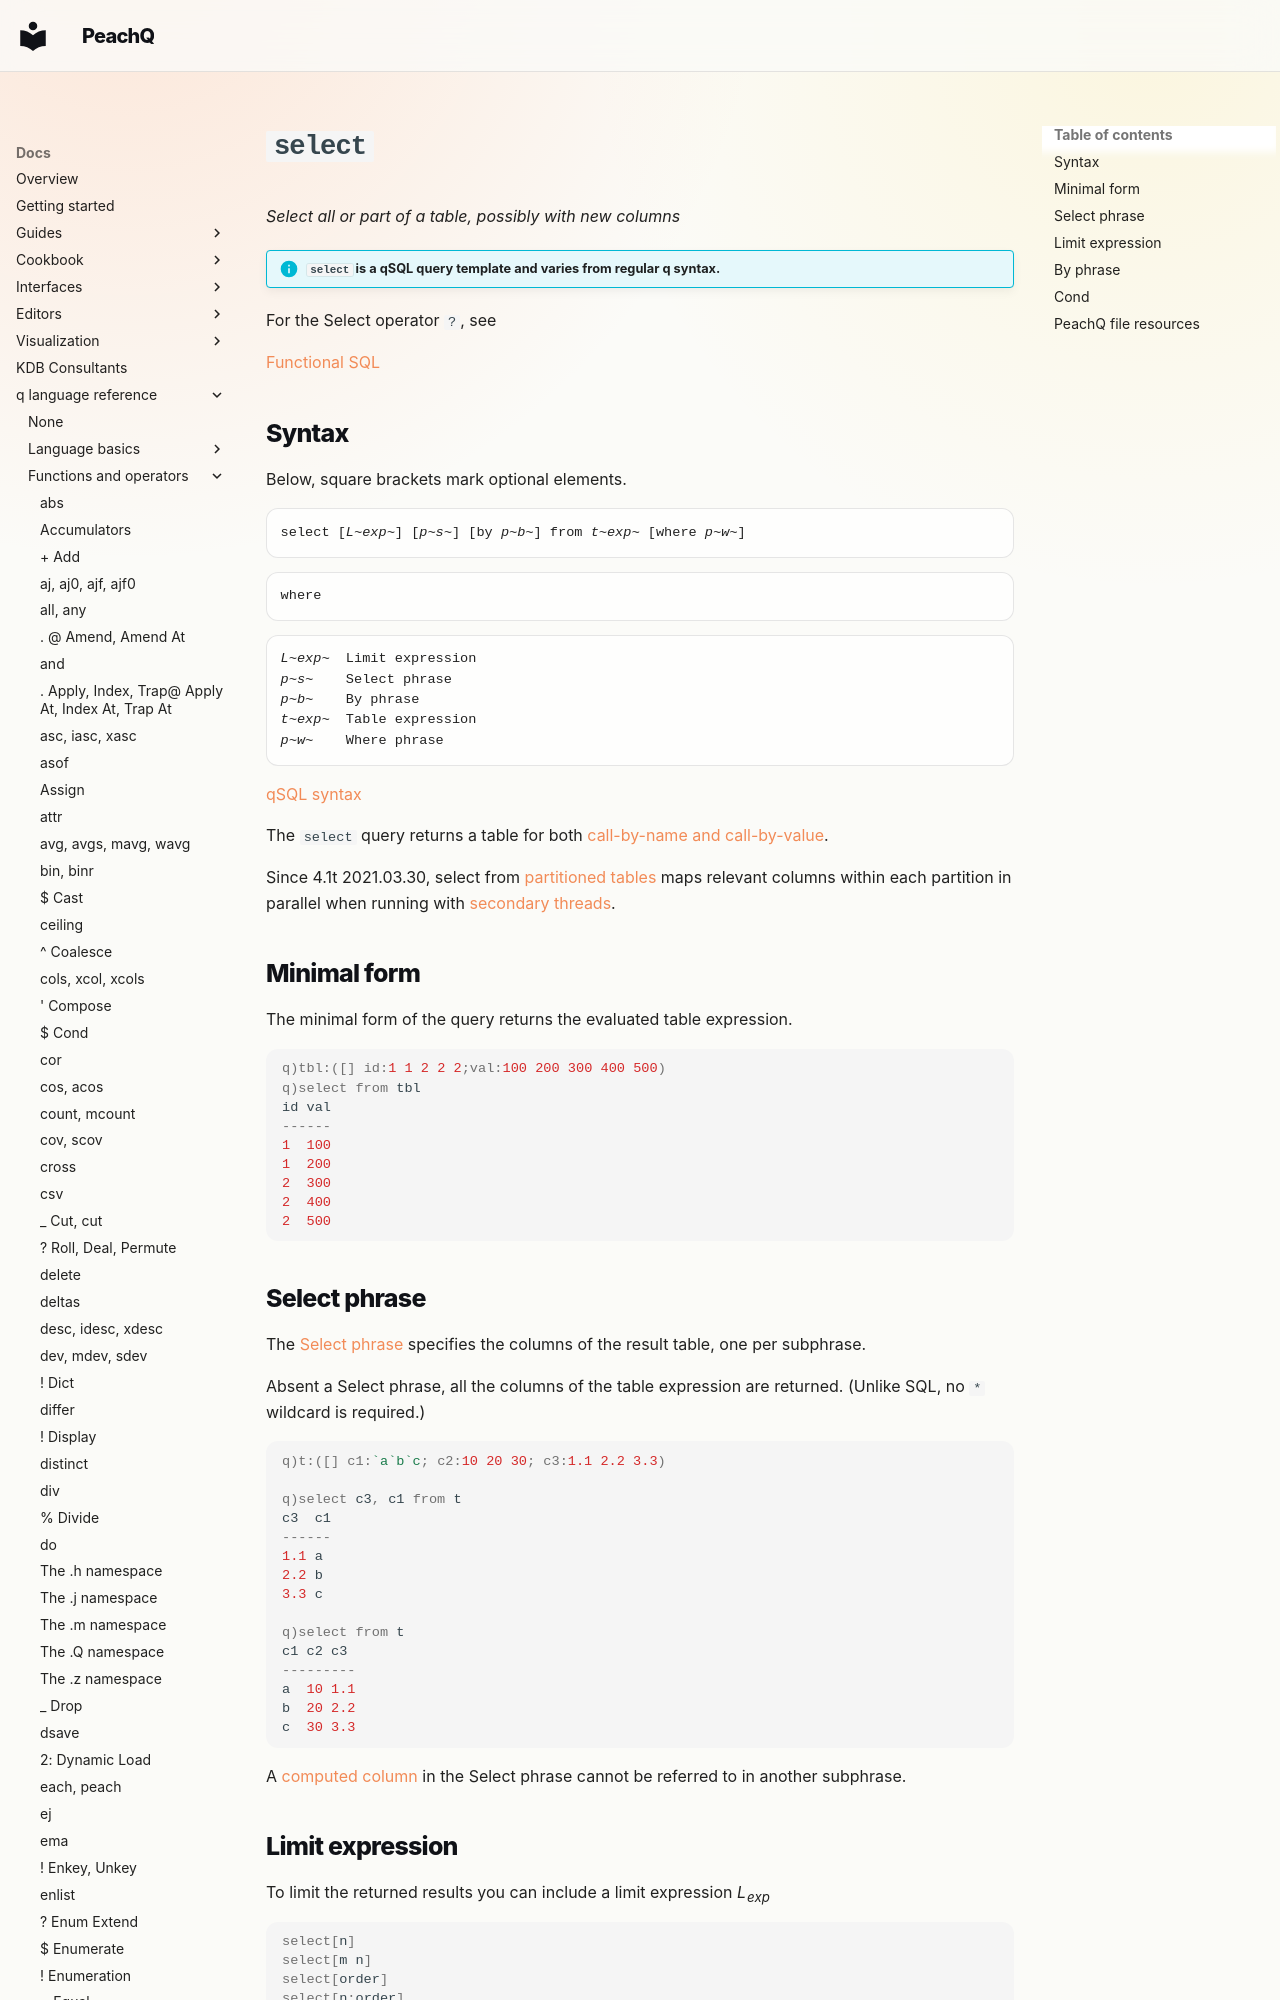

repository: peachq-org/peachq-website · page: docs/ref/select/index.html · generator: mkdocs

---
title: select keyword, Select operator | Reference | kdb+ and q documentation
description: select and Select are (respectively) a q keyword and operator that select all or part of a table, possibly with new columns.
author: KX Systems, Inc., a subsidiary of KX Software Limited
keywords: column, kdb+, q, qsql, query, select, sql, table
---
# `select`





_Select all or part of a table, possibly with new columns_

!!! info "`select` is a qSQL query template and varies from regular q syntax."

For the Select operator `?`, see 

[Functional SQL](../basics/funsql.md)


## Syntax


Below, square brackets mark optional elements.

<div markdown="1" class="typewriter">
select [_L~exp~_] [_p~s~_] [by _p~b~_] from _t~exp~_ [where _p~w~_]

where

_L~exp~_  Limit expression
_p~s~_    Select phrase
_p~b~_    By phrase
_t~exp~_  Table expression
_p~w~_    Where phrase
</div>


[qSQL syntax](../basics/qsql.md)


The `select` query returns a table for both [call-by-name and call-by-value](../basics/qsql.md#from-phrase).

Since 4.1t 2021.03.30, select from [partitioned tables](https://code.kx.com/q/kb/partition/) maps relevant columns within each partition in parallel when running with [secondary threads](../basics/syscmds.md#s-number-of-secondary-threads).


## Minimal form

The minimal form of the query returns the evaluated table expression.

```q
q)tbl:([] id:1 1 2 2 2;val:100 200 300 400 500)
q)select from tbl
id val
------
1  100
1  200
2  300
2  400
2  500
```


## Select phrase

The [Select phrase](#select-phrase) specifies the columns of the result table, one per subphrase. 

Absent a Select phrase, all the columns of the table expression are returned.
(Unlike SQL, no `*` wildcard is required.)

```q
q)t:([] c1:`a`b`c; c2:10 20 30; c3:1.1 2.2 3.3)

q)select c3, c1 from t
c3  c1
------
1.1 a
2.2 b
3.3 c

q)select from t
c1 c2 c3
---------
a  10 1.1
b  20 2.2
c  30 3.3
```

A [computed column](../basics/qsql.md#computed-columns) in the Select phrase cannot be referred to in another subphrase.
